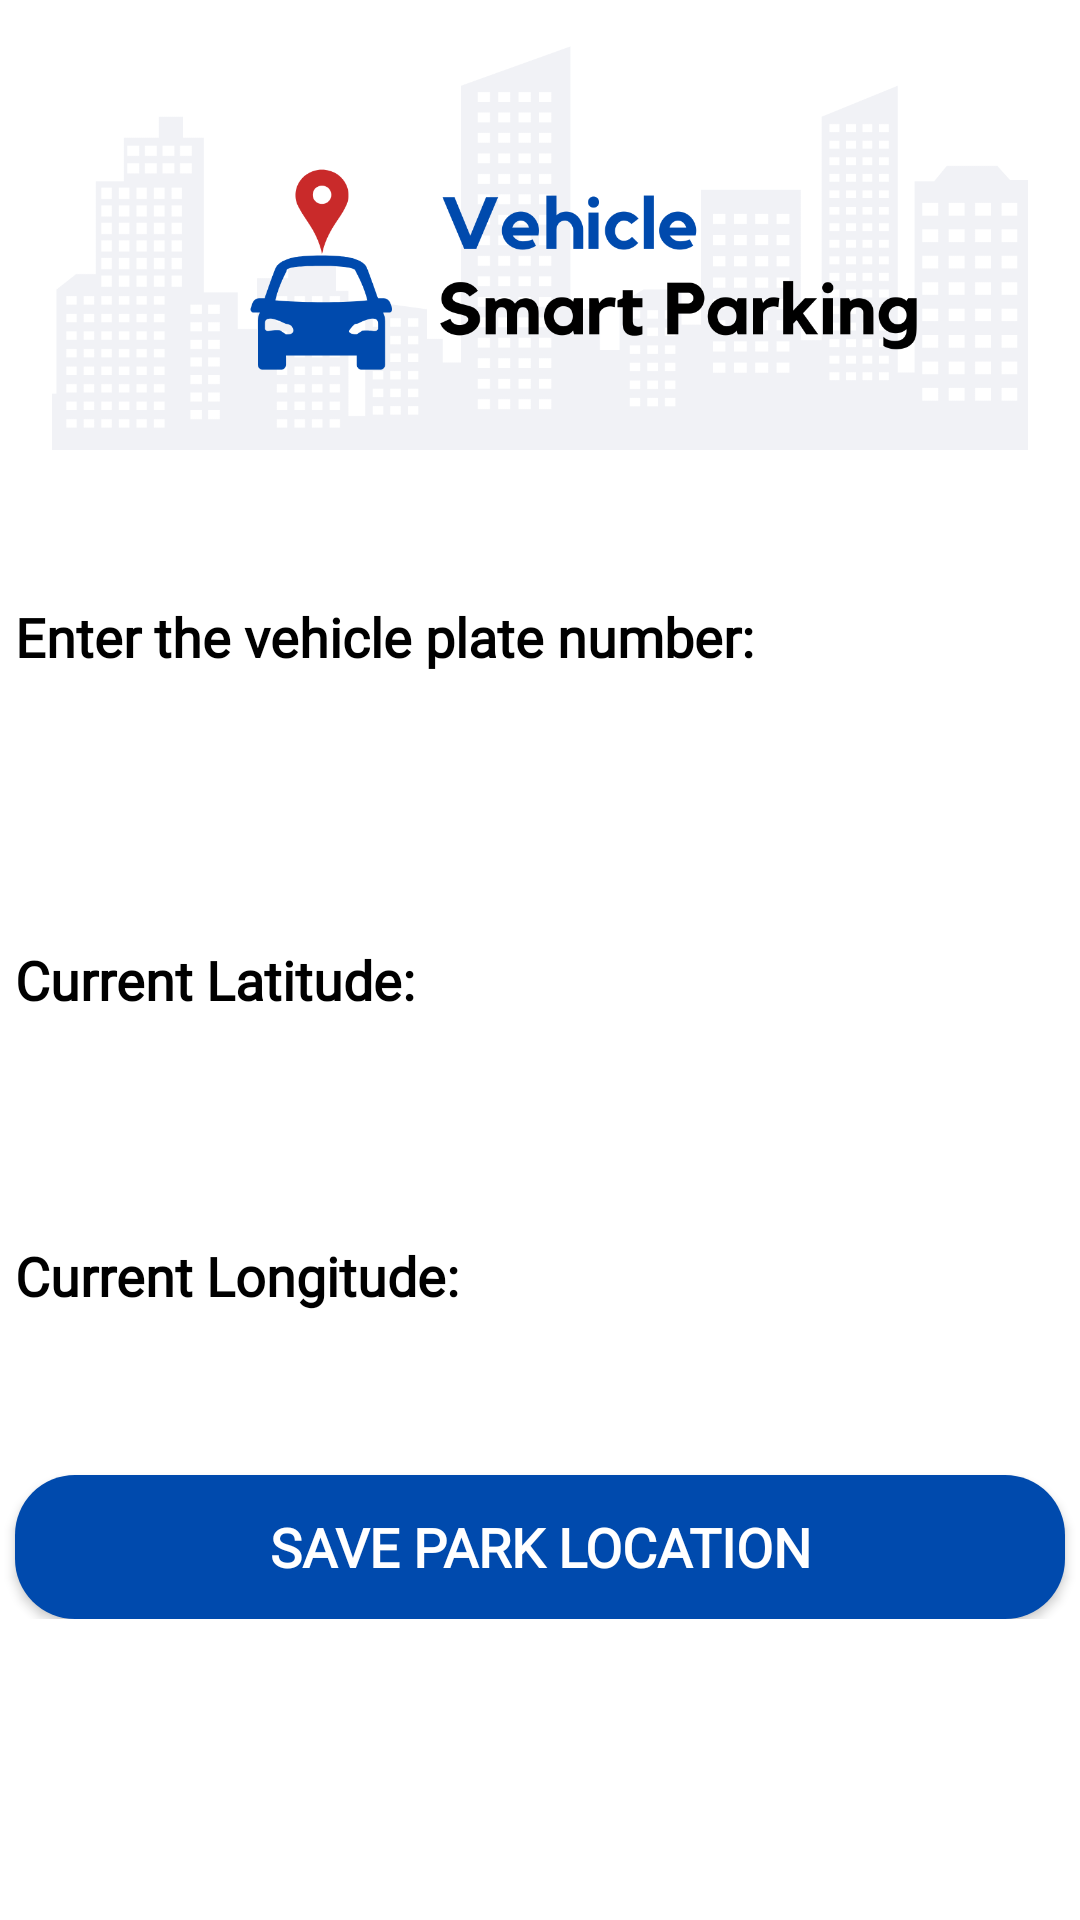

Produce the Android XML layout that renders to this screen, including the resource entries it uses.
<!-- AndroidManifest.xml: application theme Theme.MyApplication -->
<!-- res/layout/fragment_add_location.xml -->
<?xml version="1.0" encoding="utf-8"?>
<FrameLayout xmlns:android="http://schemas.android.com/apk/res/android"
    xmlns:tools="http://schemas.android.com/tools"
    android:layout_width="match_parent"
    android:layout_height="match_parent"
    tools:context=".fragments.AddLocationFragment">

    <ScrollView
        android:layout_width="match_parent"
        android:layout_height="match_parent">

        
        <LinearLayout
            android:layout_width="match_parent"
            android:layout_height="match_parent"
            android:orientation="vertical">

            <ImageView
                android:id="@+id/imgLogo"
                android:layout_width="wrap_content"
                android:layout_height="150dp"
                android:src="@drawable/grey_buildings" />

            <TextView
                android:id="@+id/textViewCar"
                android:layout_width="350dp"
                android:layout_height="wrap_content"
                android:layout_gravity="center"
                android:paddingTop="50dp"
                android:text="Enter the vehicle plate number:"
                android:textSize="18sp"
                android:textStyle="bold"
                android:textColor="@color/black"
                android:fontFamily="@font/poppins_medium"/>

            <Spinner
                android:id="@+id/spinnerCar"
                android:background="@drawable/borders"
                android:layout_width="350dp"
                android:layout_height="40dp"
                android:layout_gravity="center"
                android:spinnerMode="dialog"
                android:overlapAnchor="false"
                android:ems="10"
                android:fontFamily="@font/poppins_medium"
                />

            <TextView
                android:id="@+id/textView1"
                android:layout_width="350dp"
                android:layout_height="wrap_content"
                android:layout_gravity="center"
                android:paddingTop="50dp"
                android:text="Current Latitude:"
                android:textSize="18sp"
                android:textStyle="bold"
                android:textColor="@color/black"
                android:fontFamily="@font/poppins_medium"/>

            <TextView
                android:id="@+id/tvLatitude"
                android:layout_width="350dp"
                android:layout_height="wrap_content"
                android:layout_gravity="center"
                android:ems="10"
                android:textSize="18sp"
                android:fontFamily="@font/poppins_medium"

                />

            <TextView
                android:id="@+id/textView2"
                android:layout_width="350dp"
                android:layout_height="wrap_content"
                android:layout_gravity="center"
                android:paddingTop="50dp"
                android:text="Current Longitude:"
                android:textSize="18sp"
                android:textStyle="bold"
                android:textColor="@color/black"
                android:fontFamily="@font/poppins_medium"/>

            <TextView
                android:id="@+id/tvLongitude"
                android:layout_width="350dp"
                android:layout_height="wrap_content"
                android:layout_gravity="center"
                android:ems="10"
                android:textSize="18sp"
                android:fontFamily="@font/poppins_medium"

                 />

            <androidx.appcompat.widget.AppCompatButton
                android:id="@+id/buttonSave"
                android:background="@drawable/button"
                android:layout_width="350dp"
                android:layout_height="wrap_content"
                android:layout_gravity="center"
                android:layout_marginTop="30dp"
                android:fontFamily="@font/poppins_medium"
                android:textStyle="bold"
                android:textSize="18sp"
                android:textColor="@color/white"
                android:text="SAVE PARK LOCATION" />

        </LinearLayout>
    </ScrollView>
</FrameLayout>
<!-- resources referenced by this layout -->
<resources>
  <color name="black">#FF000000</color>
  <color name="white">#FFFFFFFF</color>
  <!-- drawable borders (drawable) -->
  <selector xmlns:android="http://schemas.android.com/apk/res/android">
      <item>
          <layer-list>
              <item>
                  <shape android:shape="rectangle">
                      <solid android:color="@color/white"/>
                      <stroke android:color="@color/grey" android:width="1dp"/>
                      <padding android:right="10dp" android:left="5dp"/>
                      <corners android:radius="10dp"/>
                  </shape>
              </item>
              <item android:drawable="@drawable/spinner_arrow" android:gravity="end"/>
          </layer-list>
      </item>
  </selector>
  <!-- drawable button (drawable) -->
  <?xml version="1.0" encoding="utf-8"?>
  <shape xmlns:android="http://schemas.android.com/apk/res/android"
      android:shape="rectangle">
      <solid android:color="#004AAD" />
      <corners android:radius="20dp"/>
  </shape>
  <!-- drawable grey_buildings: png bitmap (drawable-v24, 58827 bytes) -->
  <style name="Theme.MyApplication" parent="Theme.MaterialComponents.DayNight.NoActionBar">
          
          <item name="colorPrimary">@color/purple_500</item>
          <item name="colorPrimaryVariant">@color/purple_700</item>
          <item name="colorOnPrimary">@color/white</item>
          
          <item name="colorSecondary">@color/teal_200</item>
          <item name="colorSecondaryVariant">@color/teal_700</item>
          <item name="colorOnSecondary">@color/black</item>
          
          <item name="android:statusBarColor">?attr/colorPrimaryVariant</item>
          
      </style>
  <color name="grey">#e9dee6</color>
  <color name="purple_500">#FF6200EE</color>
  <color name="purple_700">#FF3700B3</color>
  <color name="teal_200">#FF03DAC5</color>
  <color name="teal_700">#FF018786</color>
</resources>
